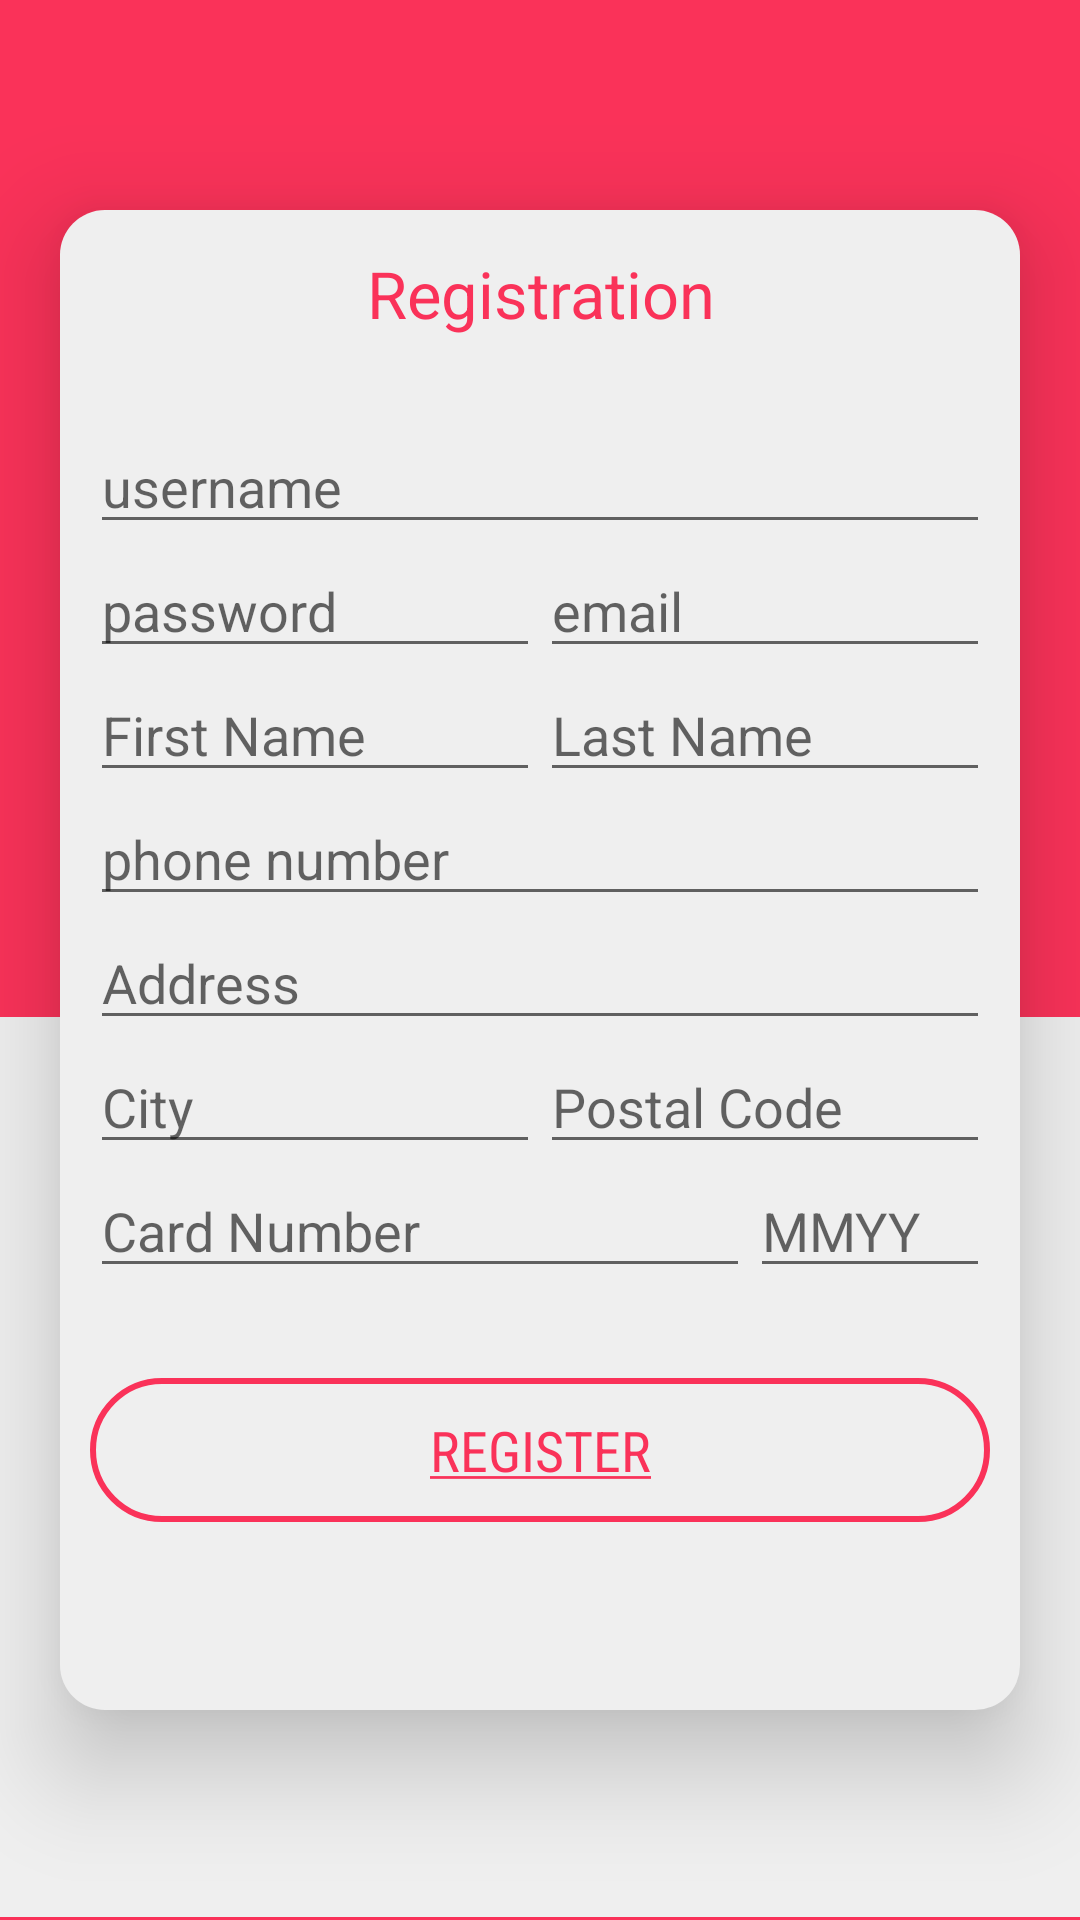

Here is an Android app screen rendered from its layout file. Give the layout XML and the strings, colors and styles it references.
<!-- AndroidManifest.xml: application theme AppTheme -->
<!-- res/layout/activity_register.xml -->
<?xml version="1.0" encoding="utf-8"?>
<RelativeLayout xmlns:android="http://schemas.android.com/apk/res/android"
    xmlns:app="http://schemas.android.com/apk/res-auto"
    xmlns:tools="http://schemas.android.com/tools"
    android:layout_width="match_parent"
    android:layout_height="match_parent"
    android:background="@color/colorPrimary"
    tools:context=".RegisterActivity">
    
    <RelativeLayout
        android:layout_width="match_parent"
        android:layout_height="300dp"
        android:layout_alignParentStart="true"
        android:layout_alignParentBottom="true"
        android:layout_marginStart="0dp"
        android:layout_marginBottom="1dp"
        android:background="@color/colorPrimaryLight"></RelativeLayout>

    <RelativeLayout
        android:layout_width="320dp"
        android:layout_height="500dp"
        android:layout_centerHorizontal="true"
        android:layout_centerVertical="true"
        android:background="@drawable/rounded_background"
        android:elevation="20dp">

        <TextView
            android:layout_width="match_parent"
            android:layout_height="wrap_content"
            android:layout_marginTop="40px"
            android:text="@string/registration"
            android:textAlignment="center"
            android:textColor="@color/colorPrimary"
            android:textSize="65px" />

        <EditText
            android:id="@+id/username"
            android:layout_width="match_parent"
            android:layout_height="wrap_content"
            android:layout_alignParentStart="true"
            android:layout_marginHorizontal="10dp"
            android:layout_marginTop="70dp"
            android:ems="10"
            android:inputType="textPersonName"
            android:hint="@string/username" />
        <EditText
            android:id="@+id/email"
            android:layout_width="150dp"
            android:layout_height="wrap_content"
            android:layout_below="@+id/username"
            android:layout_marginLeft="160dp"
            android:ems="10"
            android:inputType="textEmailAddress"
            android:hint="@string/email" />

        <EditText
            android:id="@+id/password"
            android:layout_width="150dp"
            android:layout_height="wrap_content"
            android:layout_below="@+id/username"
            android:layout_marginLeft="10dp"
            android:ems="10"
            android:inputType="textPassword"
            android:hint="@string/password" />

        <EditText
            android:id="@+id/firstName"
            android:layout_width="150dp"
            android:layout_height="wrap_content"
            android:layout_below="@+id/password"
            android:layout_marginLeft="10dp"
            android:ems="10"
            android:inputType="textPersonName"
            android:hint="@string/firstName" />

        <EditText
            android:id="@+id/lastName"
            android:layout_width="150dp"
            android:layout_height="wrap_content"
            android:layout_below="@+id/password"
            android:layout_marginLeft="160dp"
            android:ems="10"
            android:inputType="textPersonName"
            android:hint="@string/lastName" />

        <EditText
            android:id="@+id/phoneNumber"
            android:layout_width="match_parent"
            android:layout_height="wrap_content"
            android:layout_below="@+id/lastName"
            android:layout_marginHorizontal="10dp"
            android:ems="10"
            android:inputType="phone"
            android:hint="@string/phoneNumber" />

        <EditText
            android:id="@+id/address"
            android:layout_width="match_parent"
            android:layout_height="wrap_content"
            android:layout_below="@+id/phoneNumber"
            android:layout_marginHorizontal="10dp"
            android:ems="10"
            android:inputType="textPostalAddress"
            android:hint="@string/address" />

        <EditText
            android:id="@+id/city"
            android:layout_width="150dp"
            android:layout_height="wrap_content"
            android:layout_below="@+id/address"
            android:layout_marginLeft="10dp"
            android:ems="10"
            android:inputType="text"
            android:hint="@string/city" />

        <EditText
            android:id="@+id/postalCode"
            android:layout_width="150dp"
            android:layout_height="wrap_content"
            android:layout_below="@+id/address"
            android:layout_marginLeft="160dp"
            android:ems="10"
            android:inputType="textPostalAddress"
            android:hint="@string/zip" />

        <EditText
            android:id="@+id/card"
            android:layout_width="220dp"
            android:layout_height="wrap_content"
            android:layout_below="@+id/postalCode"
            android:layout_marginLeft="10dp"
            android:ems="10"
            android:inputType="number"
            android:hint="@string/cardNum"
            android:maxLength="16"/>

        <EditText
            android:id="@+id/expiryDate"
            android:layout_width="80dp"
            android:layout_height="wrap_content"
            android:layout_below="@+id/postalCode"
            android:layout_marginLeft="230dp"
            android:ems="10"
            android:inputType="number"
            android:hint="@string/cardDate"
            android:maxLength="4"/>


        <Button
            android:id="@+id/register_button"
            style="@style/Base.Widget.AppCompat.Button.Borderless"
            android:layout_width="300dp"
            android:layout_height="wrap_content"
            android:layout_below="@id/expiryDate"
            android:layout_centerHorizontal="true"
            android:layout_marginStart="2dp"
            android:layout_marginTop="30dp"
            android:background="@drawable/rounded_button"
            android:text="@string/register"
            android:fontFamily="sans-serif-condensed"
            android:textColor="@color/colorPrimary"
            android:textSize="9pt"/>
    </RelativeLayout>
</RelativeLayout>
<!-- resources referenced by this layout -->
<resources>
  <color name="colorPrimary">#FA3259</color>
  <color name="colorPrimaryLight">#efefef</color>
  <!-- drawable rounded_background (drawable) -->
  <?xml version="1.0" encoding="utf-8"?>
  <selector xmlns:android="http://schemas.android.com/apk/res/android">
      <item>
          <shape android:shape="rectangle">
              
              <solid android:color="@color/colorPrimaryLight"/>
              <corners android:radius="15dp"/>
          </shape>
      </item>
  </selector>
  <!-- drawable rounded_button (drawable) -->
  <?xml version="1.0" encoding="utf-8"?>
  <selector xmlns:android="http://schemas.android.com/apk/res/android">
      <item>
          <shape android:shape="rectangle">
              
              <solid android:color="@color/colorPrimaryLight"/>
              <stroke
                  android:color="@color/colorPrimary"
                  android:width="2dp"
                  />
              <corners android:radius="35dp"/>
          </shape>
      </item>
  </selector>
  <string name="address">Address</string>
  <string name="cardDate">MMYY</string>
  <string name="cardNum">Card Number</string>
  <string name="city">City</string>
  <string name="email">email</string>
  <string name="firstName">First Name</string>
  <string name="lastName">Last Name</string>
  <string name="password">password</string>
  <string name="phoneNumber">phone number</string>
  <string name="register"><u>Register</u></string>
  <string name="registration">Registration</string>
  <string name="username">username</string>
  <string name="zip">Postal Code</string>
  <style name="AppTheme" parent="Theme.AppCompat.Light.DarkActionBar">
          
          <item name="colorPrimary">@color/colorPrimary</item>
          <item name="colorPrimaryDark">@color/colorPrimary</item>
          <item name="colorAccent">@color/colorPrimary</item>
      </style>
</resources>
